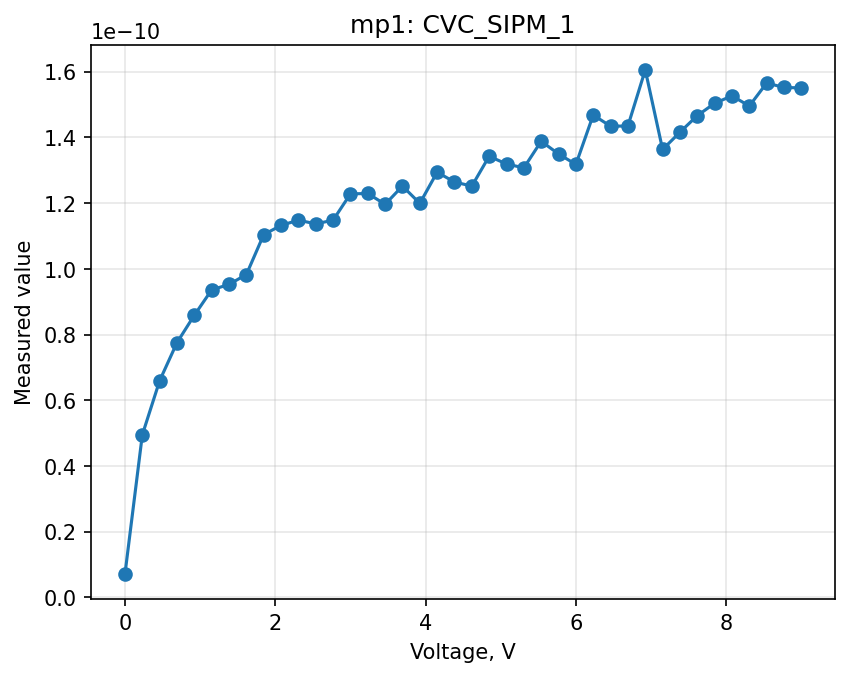

The data file committed next to this chart (first rows):
timestamp, process_key, process_name, cycle, step, voltage_v, value, mode, acq_channel
2026-03-04T18:31:47, mp1, CVC_SIPM_1, 0, 0, -0.000007, 7.15256e-12, keithley_current_a, 1
2026-03-04T18:31:47, mp1, CVC_SIPM_1, 0, 1, 0.2307, 4.94719e-11, keithley_current_a, 1
2026-03-04T18:31:47, mp1, CVC_SIPM_1, 0, 2, 0.4615, 6.59585e-11, keithley_current_a, 1
2026-03-04T18:31:47, mp1, CVC_SIPM_1, 0, 3, 0.6922, 7.75456e-11, keithley_current_a, 1
2026-03-04T18:31:47, mp1, CVC_SIPM_1, 0, 4, 0.923, 8.58784e-11, keithley_current_a, 1
2026-03-04T18:31:47, mp1, CVC_SIPM_1, 0, 5, 1.154, 9.35912e-11, keithley_current_a, 1
2026-03-04T18:31:48, mp1, CVC_SIPM_1, 0, 6, 1.385, 9.52482e-11, keithley_current_a, 1
2026-03-04T18:31:48, mp1, CVC_SIPM_1, 0, 7, 1.615, 9.82642e-11, keithley_current_a, 1
2026-03-04T18:31:48, mp1, CVC_SIPM_1, 0, 8, 1.846, 1.104e-10, keithley_current_a, 1
2026-03-04T18:31:48, mp1, CVC_SIPM_1, 0, 9, 2.077, 1.13213e-10, keithley_current_a, 1
2026-03-04T18:31:48, mp1, CVC_SIPM_1, 0, 10, 2.308, 1.14799e-10, keithley_current_a, 1
2026-03-04T18:31:48, mp1, CVC_SIPM_1, 0, 11, 2.538, 1.13678e-10, keithley_current_a, 1
2026-03-04T18:31:49, mp1, CVC_SIPM_1, 0, 12, 2.769, 1.14799e-10, keithley_current_a, 1
2026-03-04T18:31:49, mp1, CVC_SIPM_1, 0, 13, 3, 1.22797e-10, keithley_current_a, 1
2026-03-04T18:31:49, mp1, CVC_SIPM_1, 0, 14, 3.231, 1.22929e-10, keithley_current_a, 1
2026-03-04T18:31:49, mp1, CVC_SIPM_1, 0, 15, 3.461, 1.19615e-10, keithley_current_a, 1
2026-03-04T18:31:49, mp1, CVC_SIPM_1, 0, 16, 3.692, 1.25182e-10, keithley_current_a, 1
2026-03-04T18:31:49, mp1, CVC_SIPM_1, 0, 17, 3.923, 1.19913e-10, keithley_current_a, 1
2026-03-04T18:31:49, mp1, CVC_SIPM_1, 0, 18, 4.154, 1.29402e-10, keithley_current_a, 1
2026-03-04T18:31:50, mp1, CVC_SIPM_1, 0, 19, 4.384, 1.2641e-10, keithley_current_a, 1
2026-03-04T18:31:50, mp1, CVC_SIPM_1, 0, 20, 4.615, 1.2517e-10, keithley_current_a, 1
2026-03-04T18:31:50, mp1, CVC_SIPM_1, 0, 21, 4.846, 1.34253e-10, keithley_current_a, 1
2026-03-04T18:31:50, mp1, CVC_SIPM_1, 0, 22, 5.077, 1.31893e-10, keithley_current_a, 1
2026-03-04T18:31:50, mp1, CVC_SIPM_1, 0, 23, 5.308, 1.30725e-10, keithley_current_a, 1
2026-03-04T18:31:50, mp1, CVC_SIPM_1, 0, 24, 5.538, 1.38819e-10, keithley_current_a, 1
2026-03-04T18:31:51, mp1, CVC_SIPM_1, 0, 25, 5.769, 1.34945e-10, keithley_current_a, 1
2026-03-04T18:31:51, mp1, CVC_SIPM_1, 0, 26, 6, 1.31774e-10, keithley_current_a, 1
2026-03-04T18:31:51, mp1, CVC_SIPM_1, 0, 27, 6.231, 1.46806e-10, keithley_current_a, 1
2026-03-04T18:31:51, mp1, CVC_SIPM_1, 0, 28, 6.461, 1.43385e-10, keithley_current_a, 1
2026-03-04T18:31:51, mp1, CVC_SIPM_1, 0, 29, 6.692, 1.43468e-10, keithley_current_a, 1
2026-03-04T18:31:51, mp1, CVC_SIPM_1, 0, 30, 6.923, 1.60539e-10, keithley_current_a, 1
2026-03-04T18:31:52, mp1, CVC_SIPM_1, 0, 31, 7.154, 1.36316e-10, keithley_current_a, 1
2026-03-04T18:31:52, mp1, CVC_SIPM_1, 0, 32, 7.384, 1.41573e-10, keithley_current_a, 1
2026-03-04T18:31:52, mp1, CVC_SIPM_1, 0, 33, 7.615, 1.46616e-10, keithley_current_a, 1
2026-03-04T18:31:52, mp1, CVC_SIPM_1, 0, 34, 7.846, 1.50371e-10, keithley_current_a, 1
2026-03-04T18:31:52, mp1, CVC_SIPM_1, 0, 35, 8.077, 1.52636e-10, keithley_current_a, 1
2026-03-04T18:31:52, mp1, CVC_SIPM_1, 0, 36, 8.308, 1.49536e-10, keithley_current_a, 1
2026-03-04T18:31:53, mp1, CVC_SIPM_1, 0, 37, 8.538, 1.56546e-10, keithley_current_a, 1
2026-03-04T18:31:53, mp1, CVC_SIPM_1, 0, 38, 8.769, 1.55187e-10, keithley_current_a, 1
2026-03-04T18:31:53, mp1, CVC_SIPM_1, 0, 39, 9, 1.55056e-10, keithley_current_a, 1
